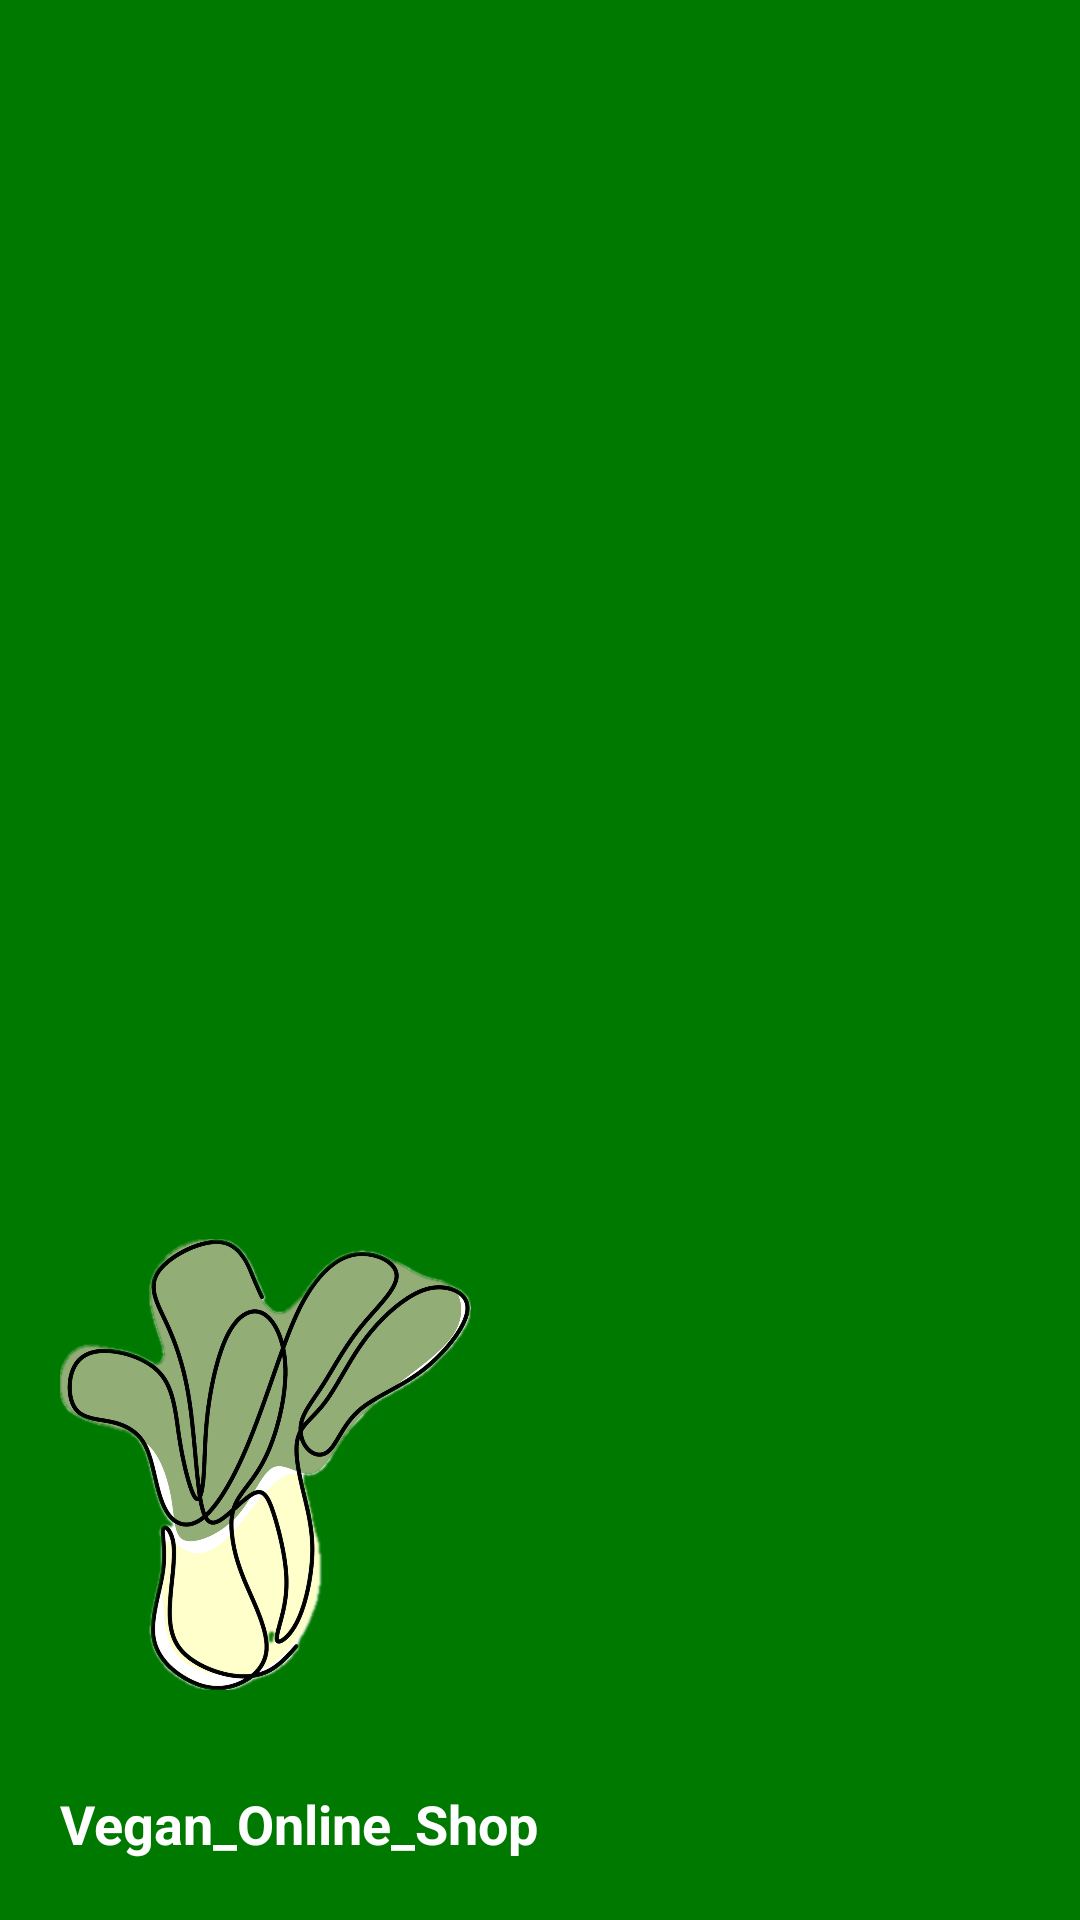

Android layout source for this screen:
<!-- AndroidManifest.xml: application theme Theme.VeganOnlineShop -->
<!-- res/layout/nav_header_main.xml -->
<?xml version="1.0" encoding="utf-8"?>

<LinearLayout xmlns:android="http://schemas.android.com/apk/res/android"
    xmlns:app="http://schemas.android.com/apk/res-auto"
    android:layout_width="match_parent"
    android:layout_height="wrap_content"

    android:background="#007900"
    android:gravity="bottom"
    android:orientation="vertical"
    android:padding="20dp"
    android:theme="@style/ThemeOverlay.AppCompat.Dark">

    <ImageView
        android:id="@+id/imageView"
        android:layout_width="137dp"
        android:layout_height="175dp"
        app:srcCompat="@drawable/intro_bg" />

    <TextView
        android:layout_width="match_parent"
        android:layout_height="wrap_content"
        android:layout_marginTop="20dp"
        android:text="Vegan_Online_Shop"
        android:textAppearance="@style/TextAppearance.AppCompat.Body1"
        android:textSize="18sp"
        android:textStyle="bold" />

</LinearLayout>
<!-- resources referenced by this layout -->
<resources>
  <!-- drawable intro_bg: png bitmap (drawable, 735149 bytes) -->
  <style name="Theme.VeganOnlineShop" parent="Theme.MaterialComponents.DayNight.DarkActionBar">
          <item name="colorPrimary">@color/green</item>
          <item name="colorPrimaryVariant">@color/green</item>
          <item name="colorOnPrimary">@color/white</item>
          <item name="colorSecondary">@color/green</item>
          <item name="colorSecondaryVariant">@color/green</item>
          <item name="colorOnSecondary">@color/black</item>
          <item name="android:statusBarColor" tools:targetApi="l">?attr/colorPrimaryVariant</item>
      </style>
  <color name="green">#00593d</color>
  <color name="white">#FFFFFFFF</color>
  <color name="black">#FF000000</color>
</resources>
